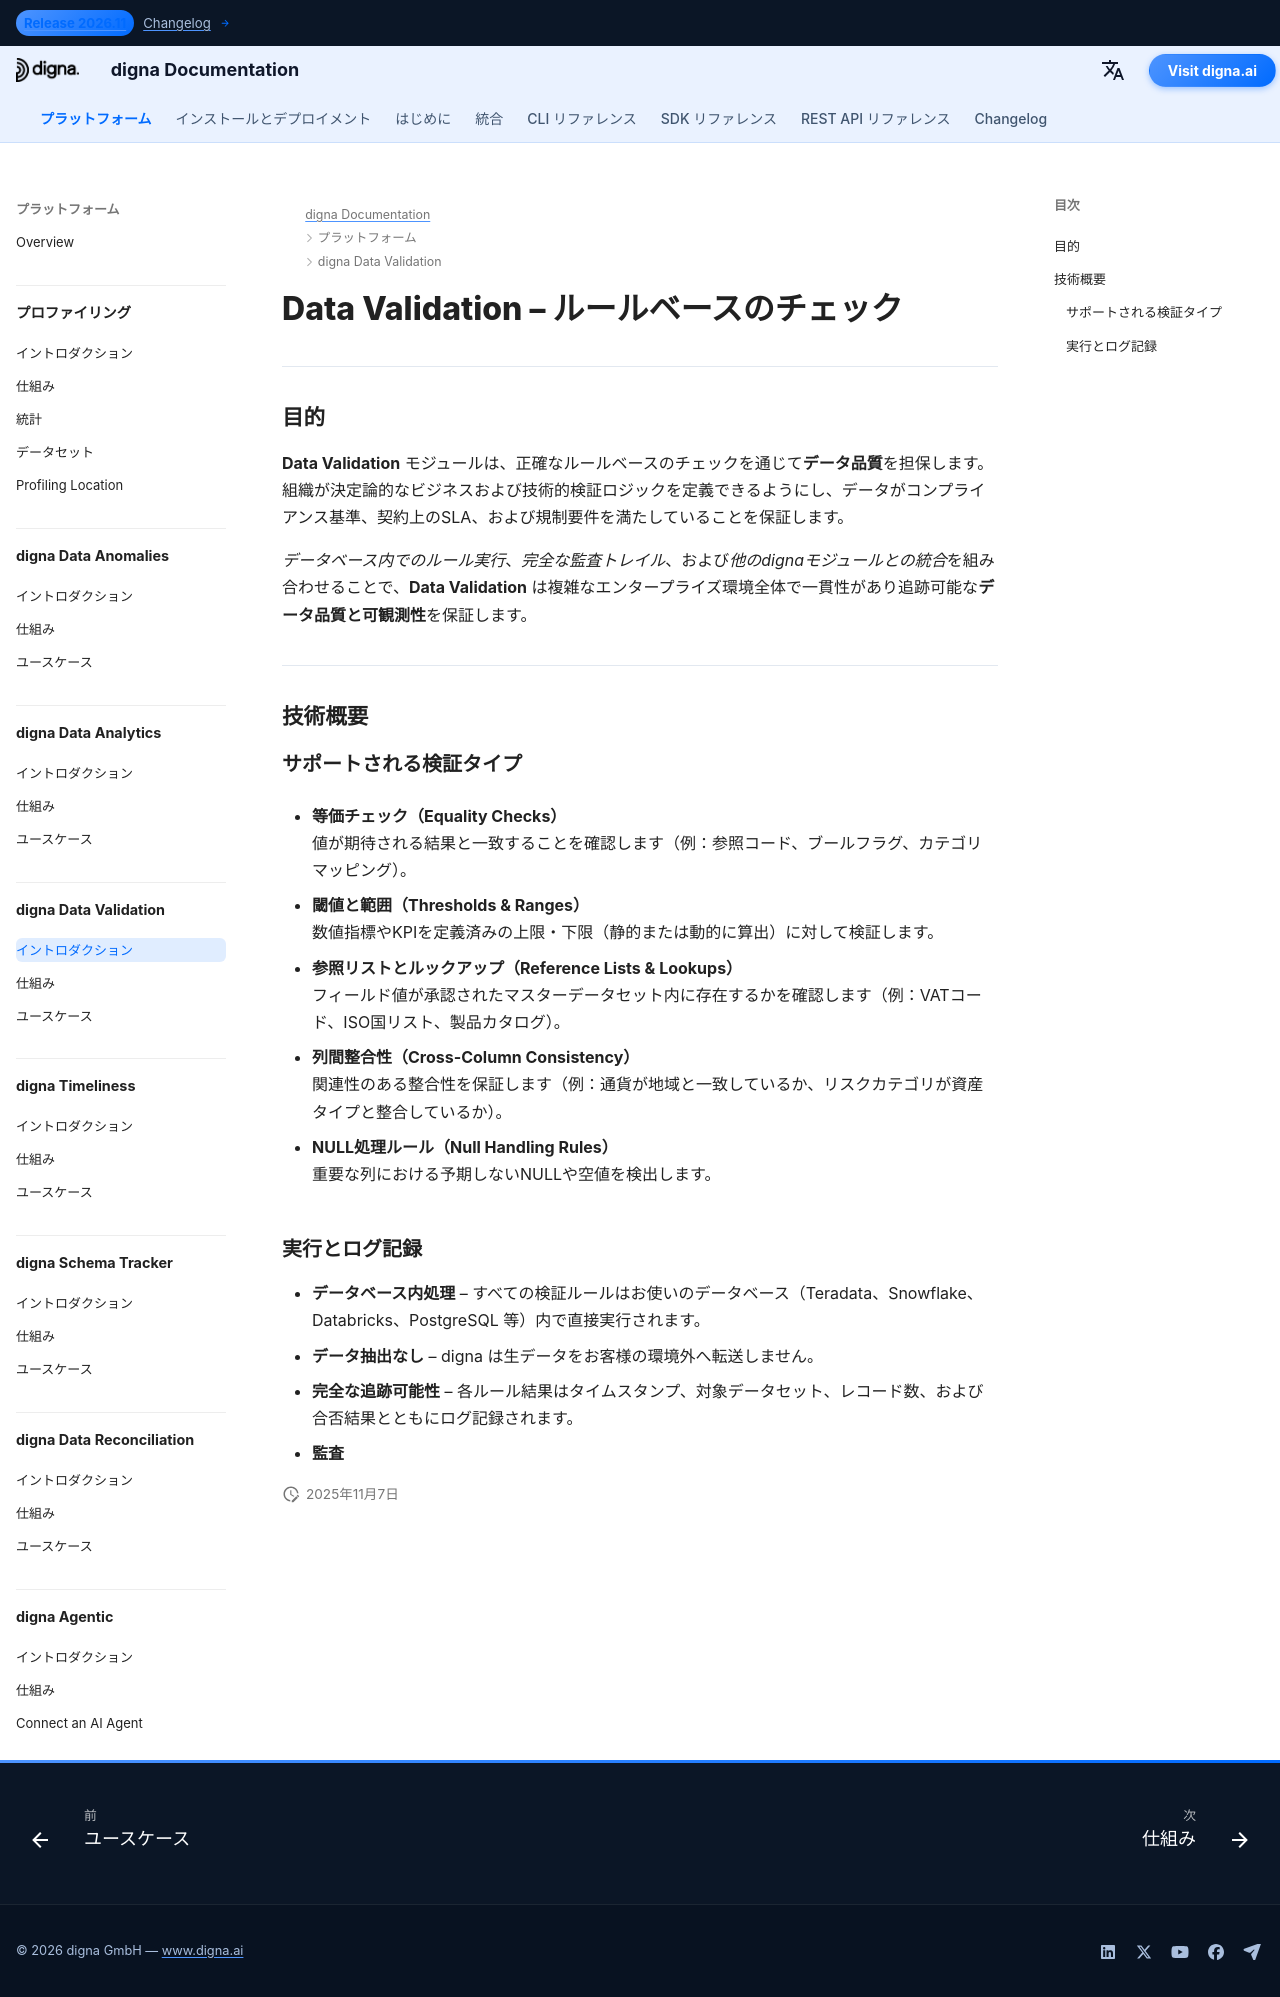

repository: dignaai/digna-docs · page: ja/platform/data_validation/Introduction/index.html · generator: mkdocs

---
title: Data Validation – ルールベースのチェック（コンプライアンスと監査対応） | digna ドキュメント
description: dignaのData Validationは、閾値、範囲、参照リストを用いた決定論的なルールベースチェックを強制します。金融・医療などの規制業界でのコンプライアンス、監査可能性、報告要件を確保します。
image: /assets/logo_square.png
keywords:
  - data validation
  - ルールベースのデータチェック
  - データ品質
  - データの質
  - data observability
  - 閾値と範囲
  - 参照リスト検証
  - 監査可能性
  - コンプライアンス監視
  - digna data validation
lang: ja
robots: index, follow
og_title: Data Validation – ルールベースのチェック（コンプライアンスと監査対応） | digna ドキュメント
og_description: dignaのData Validationは、閾値、範囲、参照リストを用いた決定論的なルールベースチェックを強制します。規制のある業界向けに設計され、コンプライアンス、透明性、監査可能性を確保します。
og_image: /assets/logo_square.png
og_type: article
twitter_card: summary_large_image
---

# Data Validation – ルールベースのチェック
<h1 style="display:none;">AI駆動のData Validationモジュール：データ品質と可観測性のためのdigna</h1>

---

## 目的

**Data Validation** モジュールは、正確なルールベースのチェックを通じて**データ品質**を担保します。  
組織が決定論的なビジネスおよび技術的検証ロジックを定義できるようにし、データがコンプライアンス基準、契約上のSLA、および規制要件を満たしていることを保証します。

*データベース内でのルール実行*、*完全な監査トレイル*、および*他のdignaモジュールとの統合*を組み合わせることで、**Data Validation** は複雑なエンタープライズ環境全体で一貫性があり追跡可能な**データ品質と可観測性**を保証します。

---

## 技術概要

### サポートされる検証タイプ

- **等価チェック（Equality Checks）**  
  値が期待される結果と一致することを確認します（例：参照コード、ブールフラグ、カテゴリマッピング）。

- **閾値と範囲（Thresholds & Ranges）**  
  数値指標やKPIを定義済みの上限・下限（静的または動的に算出）に対して検証します。

- **参照リストとルックアップ（Reference Lists & Lookups）**  
  フィールド値が承認されたマスターデータセット内に存在するかを確認します（例：VATコード、ISO国リスト、製品カタログ）。

- **列間整合性（Cross-Column Consistency）**  
  関連性のある整合性を保証します（例：通貨が地域と一致しているか、リスクカテゴリが資産タイプと整合しているか）。

- **NULL処理ルール（Null Handling Rules）**  
  重要な列における予期しないNULLや空値を検出します。

### 実行とログ記録

- **データベース内処理** – すべての検証ルールはお使いのデータベース（Teradata、Snowflake、Databricks、PostgreSQL 等）内で直接実行されます。  
- **データ抽出なし** – digna は生データをお客様の環境外へ転送しません。  
- **完全な追跡可能性** – 各ルール結果はタイムスタンプ、対象データセット、レコード数、および合否結果とともにログ記録されます。  
- **監査**
